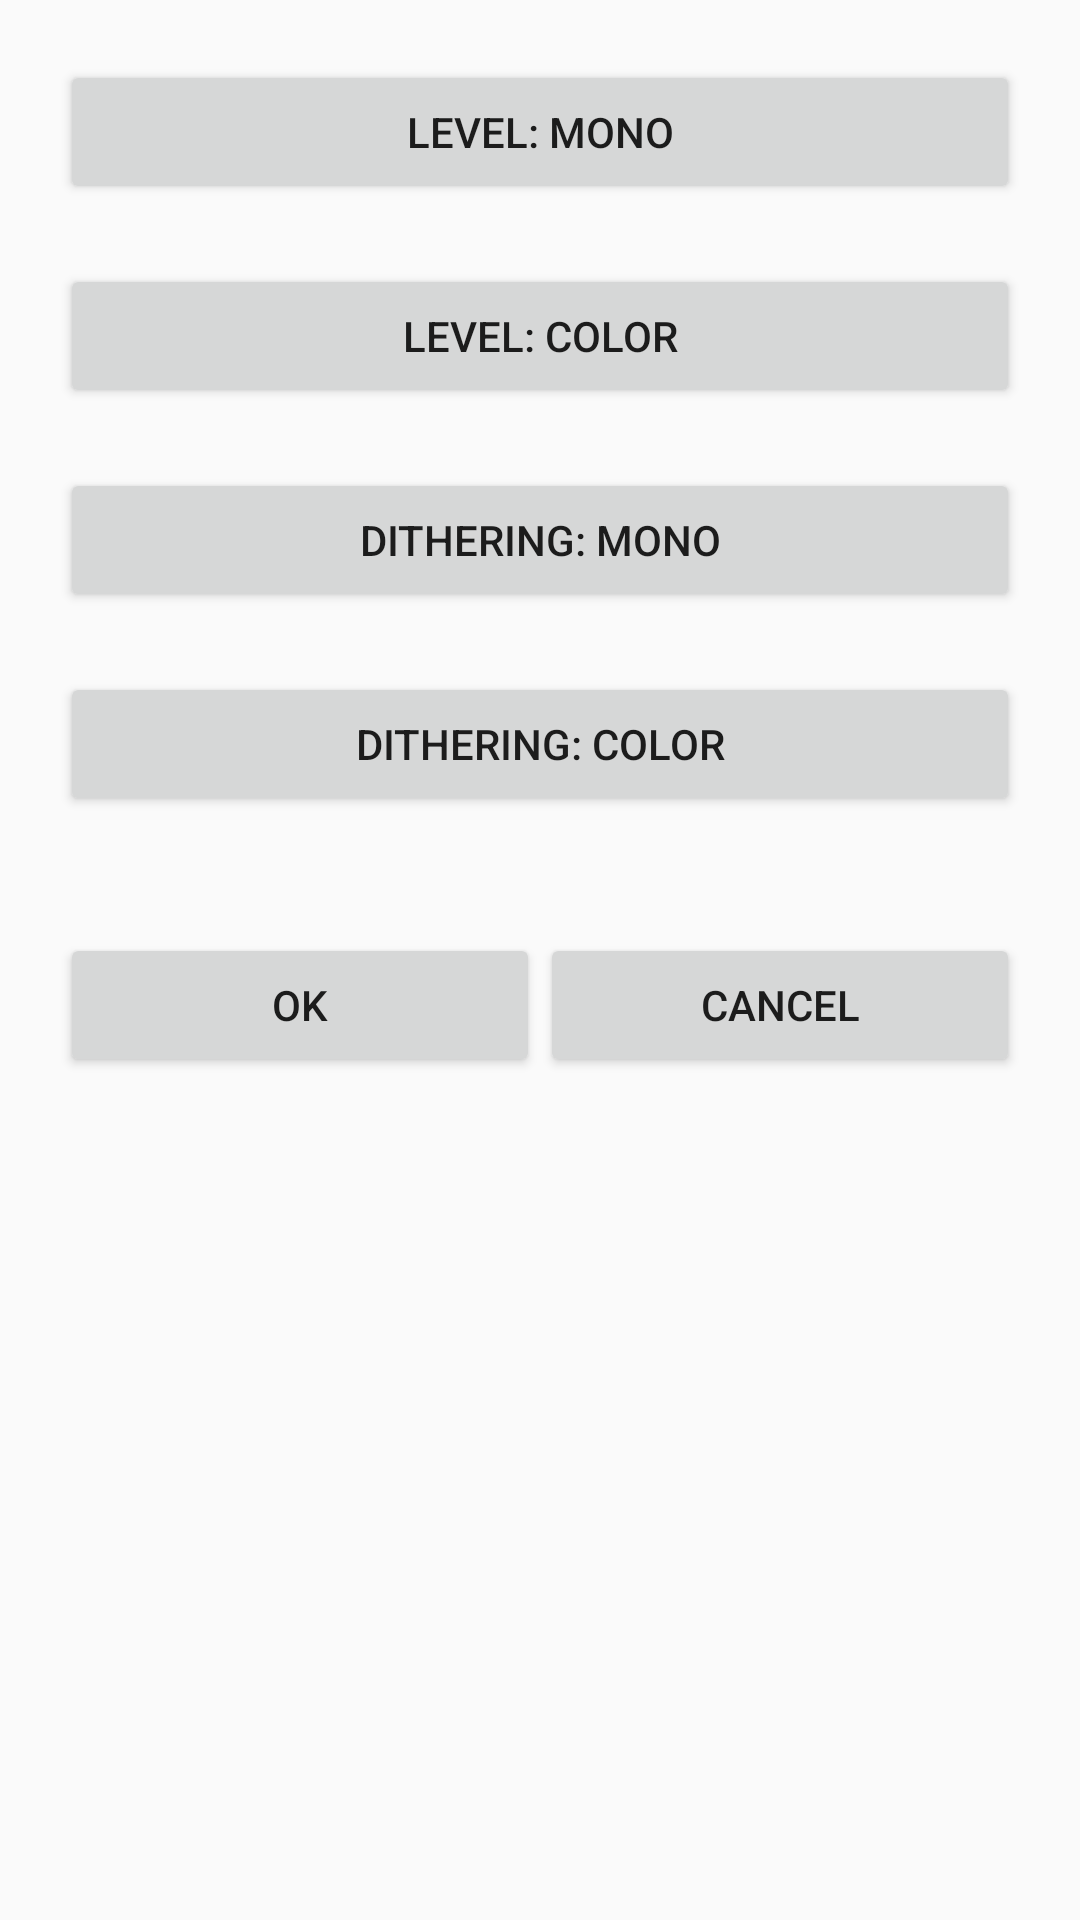

Here is an Android app screen rendered from its layout file. Give the layout XML and the strings, colors and styles it references.
<!-- AndroidManifest.xml: application theme AppTheme -->
<!-- res/layout/palettes_activity.xml -->
<?xml version="1.0" encoding="utf-8"?>

<LinearLayout style="@style/wrpV" xmlns:android="http://schemas.android.com/apk/res/android">

    <Button
        style="@style/btn"
        android:id="@+id/btn_wb_l"
        android:text="@string/txt_BlackAndWhiteL"
        android:onClick="onWhiteAndBlackLevelClick"/>

    <Button
        style="@style/btn"
        android:id="@+id/btn_wbrl"
        android:text="@string/txt_BlackWhiteRedL"
        android:onClick="onWhiteBlackRedLevelClick"/>

    <Button
        style="@style/btn"
        android:id="@+id/btn_wb_d"
        android:text="@string/txt_BlackAndWhiteD"
        android:onClick="onWhiteAndBlackDitheringClick"/>

    <Button
        style="@style/btn"
        android:id="@+id/btn_wbrd"
        android:text="@string/txt_BlackWhiteRedD"
        android:onClick="onWhiteBlackRedDitheringClick"/>

    <TextView style="@style/txt" android:id="@+id/txt_indexed"/>
    <ImageView style="@style/txt" android:id="@+id/img_indexed" android:scaleType="fitCenter"/>

    <LinearLayout style="@style/btn" android:orientation="horizontal">
        <Button style="@style/btn50" android:text="@string/btn_okey" android:onClick="onOk"    />
        <Button style="@style/btn50" android:text="@string/btn_cncl" android:onClick="onCancel"/>
    </LinearLayout>
</LinearLayout>
<!-- resources referenced by this layout -->
<resources>
  <string name="btn_cncl">Cancel</string>
  <string name="btn_okey">Ok</string>
  <string name="txt_BlackAndWhiteD">Dithering: mono</string>
  <string name="txt_BlackAndWhiteL">Level: mono</string>
  <string name="txt_BlackWhiteRedD">Dithering: color</string>
  <string name="txt_BlackWhiteRedL">Level: color</string>
  <style name="btn">
          <item name="android:layout_width">match_parent</item>
          <item name="android:layout_height">wrap_content</item>
          <item name="android:layout_marginTop">20dp</item>
          <item name="android:layout_marginLeft">20dp</item>
          <item name="android:layout_marginRight">20dp</item>
      </style>
  <style name="btn50">
          <item name="android:layout_width">0dp</item>
          <item name="android:layout_height">wrap_content</item>
          <item name="android:layout_weight">0.5</item>
      </style>
  <style name="txt">
          <item name="android:layout_width">match_parent</item>
          <item name="android:layout_height">wrap_content</item>
          <item name="android:layout_marginLeft">20dp</item>
          <item name="android:layout_marginRight">20dp</item>
          <item name="android:textAlignment">center</item>
      </style>
  <style name="wrpV">
          <item name="android:orientation">vertical</item>
          <item name="android:layout_width">match_parent</item>
          <item name="android:layout_height">wrap_content</item>
      </style>
  <style name="AppTheme" parent="Theme.AppCompat.Light.DarkActionBar">
          
          <item name="colorPrimary">@color/colorPrimary</item>
          <item name="colorPrimaryDark">@color/colorPrimaryDark</item>
          <item name="colorAccent">@color/colorAccent</item>
      </style>
  <!-- not gathered from this repository: default colours our renderer supplied (Android Studio template values) -->
  <color name="colorPrimary">#FF6200EE</color>
  <color name="colorPrimaryDark">#FF3700B3</color>
  <color name="colorAccent">#FF03DAC5</color>
</resources>
